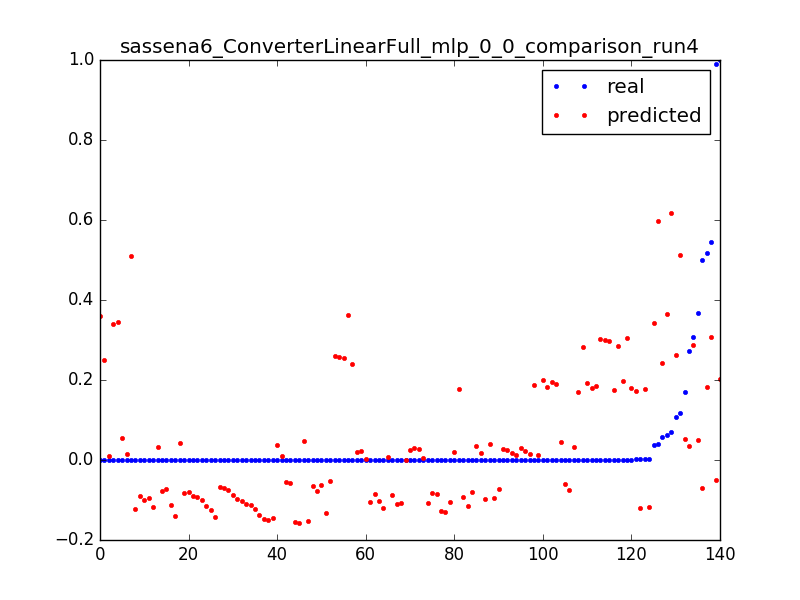

The table this chart was drawn from, first rows:
0.06297515253375073, 0.365997593639, 0.0031847133757961785
0.0001656, 0.3634, 0.006369
3.277302321461695e-05, 0.3609, 0.009554
0.0001052, 0.3462, 0.003185
0.03661, 0.3437, 0.006369
6.694402989230066e-05, 0.3411, 0.009554
0.0001053, 0.05537, 0.003185
0.1696, 0.05281, 0.006369
0.3672, 0.05024, 0.009554
0.0001616, 0.04768, 0.01274
0.0005162, 0.04512, 0.01592
0.0001611, 0.04256, 0.01911
0.0003395, 0.04, 0.02229
0.0001613, 0.03744, 0.02548
0.0003392, 0.03487, 0.02866
0.0001607, 0.03231, 0.03185
0.00025, 0.02975, 0.03503
0.0002502, 0.02719, 0.03822
0.0002499, 0.02463, 0.0414
0.0002202, 0.02206, 0.04459
0.0001904, 0.0195, 0.04777
0.0003392, 0.01694, 0.05096
0.0001287, 0.01438, 0.05414
0.0003709, 0.01182, 0.05732
0.0001614, 0.009256, 0.06051
0.0002498, 0.006694, 0.06369
0.0002502, 0.004132, 0.06688
0.0002483, 0.001571, 0.07006
0.0002499, -0.0009911, 0.07325
0.2722, 0.0356, 0.003185
0.0005187, 0.03304, 0.006369
0.0003404, 0.03047, 0.009554
0.0003399, 0.02791, 0.01274
0.00034, 0.02535, 0.01592
0.0003406, 0.02279, 0.01911
0.0002511, 0.02023, 0.02229
0.00034, 0.01766, 0.02548
0.0003409, 0.0151, 0.02866
0.00034, 0.01254, 0.03185
6.457253319257686e-05, 0.009979, 0.03503
0.07083, 0.6178, 0.003185
0.03892, 0.598, 0.003185
0.5459, 0.3071, 0.003185
0.001194, 0.3046, 0.006369
0.0006809, 0.302, 0.009554
0.0006813, 0.2994, 0.01274
0.0006818, 0.2969, 0.01592
0.3086, 0.2874, 0.003185
0.0008749, 0.2848, 0.006369
0.0005606, 0.2822, 0.009554
0.1084, 0.2615, 0.003185
0.0001644, 0.2589, 0.006369
0.0001645, 0.2563, 0.009554
0.0001647, 0.2538, 0.01274
3.280301295887416e-05, 0.2512, 0.01592
0.05866, 0.2417, 0.003185
0.000167, 0.2391, 0.006369
0.9906, -0.04917, 0.003185
0.0001624, -0.05173, 0.006369
0.0001615, -0.05429, 0.009554
0.0001615, -0.05685, 0.01274
... 80 more rows
